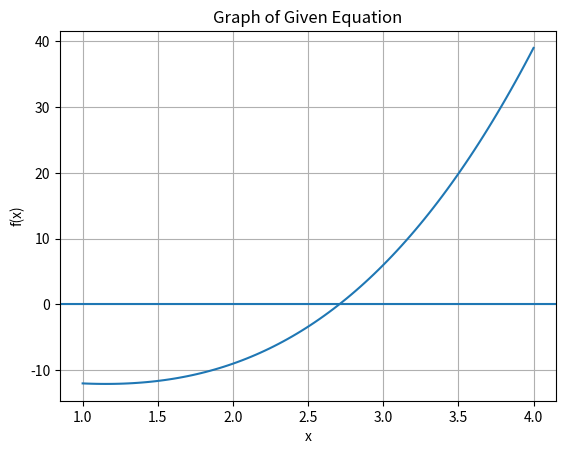

Here is the Python script that generated this plot:
import numpy as np
import matplotlib.pyplot as plt

# Define the function
def f(x):
    return x**3 - 4*x - 9

# Initial interval
a = 2
b = 3
e = 0.0001

# Check the interval
if f(a) * f(b) < 0:

    # Bisection Method
    while (b - a) / 2 > e:
        c = (a + b) / 2

        if f(c) == 0:
            break
        elif f(a) * f(c) < 0:
            b = c
        else:
            a = c

    print("Real Root =", c)

else:
    print("Root does not exist")

# Plot the graph
x = np.linspace(1, 4, 100)
y = f(x)

plt.plot(x, y)
plt.axhline(0)
plt.xlabel("x")
plt.ylabel("f(x)")
plt.title("Graph of Given Equation")
plt.grid()
plt.show()
